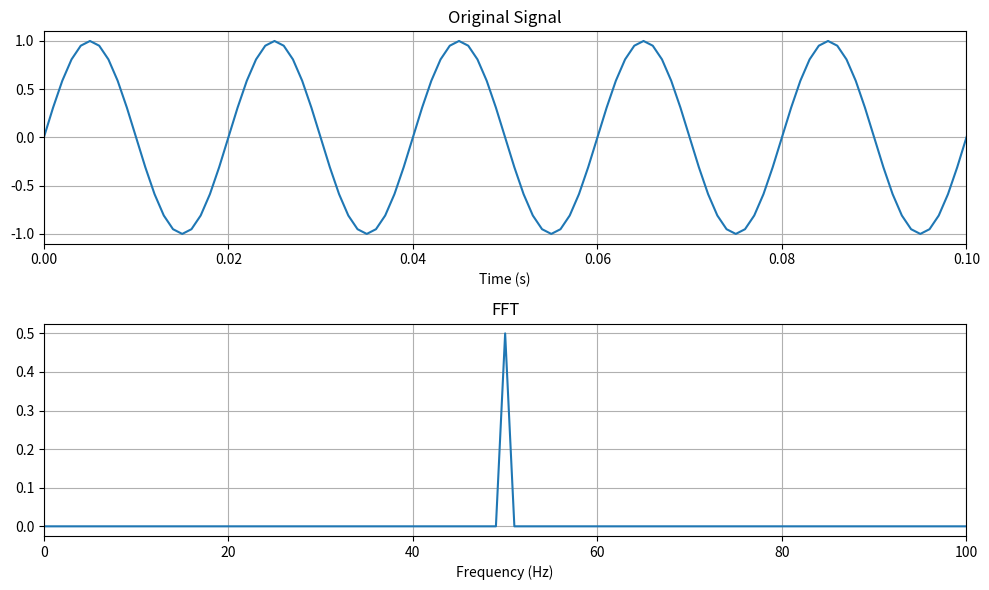

The matplotlib source for this figure:
import numpy as np
import matplotlib.pyplot as plt

fs = 1000
duration = 1

t = np.arange(0, duration, 1/fs)

# 50 Hz sine wave
x = np.sin(2 * np.pi * 50 * t)

# FFT
X = np.fft.fft(x)
f = np.fft.fftfreq(len(x), 1/fs)

# Positive frequencies
mask = f >= 0

plt.figure(figsize=(10, 6))

plt.subplot(2, 1, 1)
plt.plot(t, x)
plt.title("Original Signal")
plt.xlabel("Time (s)")
plt.xlim(0, 0.1)
plt.grid()

plt.subplot(2, 1, 2)
plt.plot(f[mask], np.abs(X[mask]) / len(x))
plt.title("FFT")
plt.xlabel("Frequency (Hz)")
plt.xlim(0, 100)
plt.grid()

plt.tight_layout()
plt.show()
